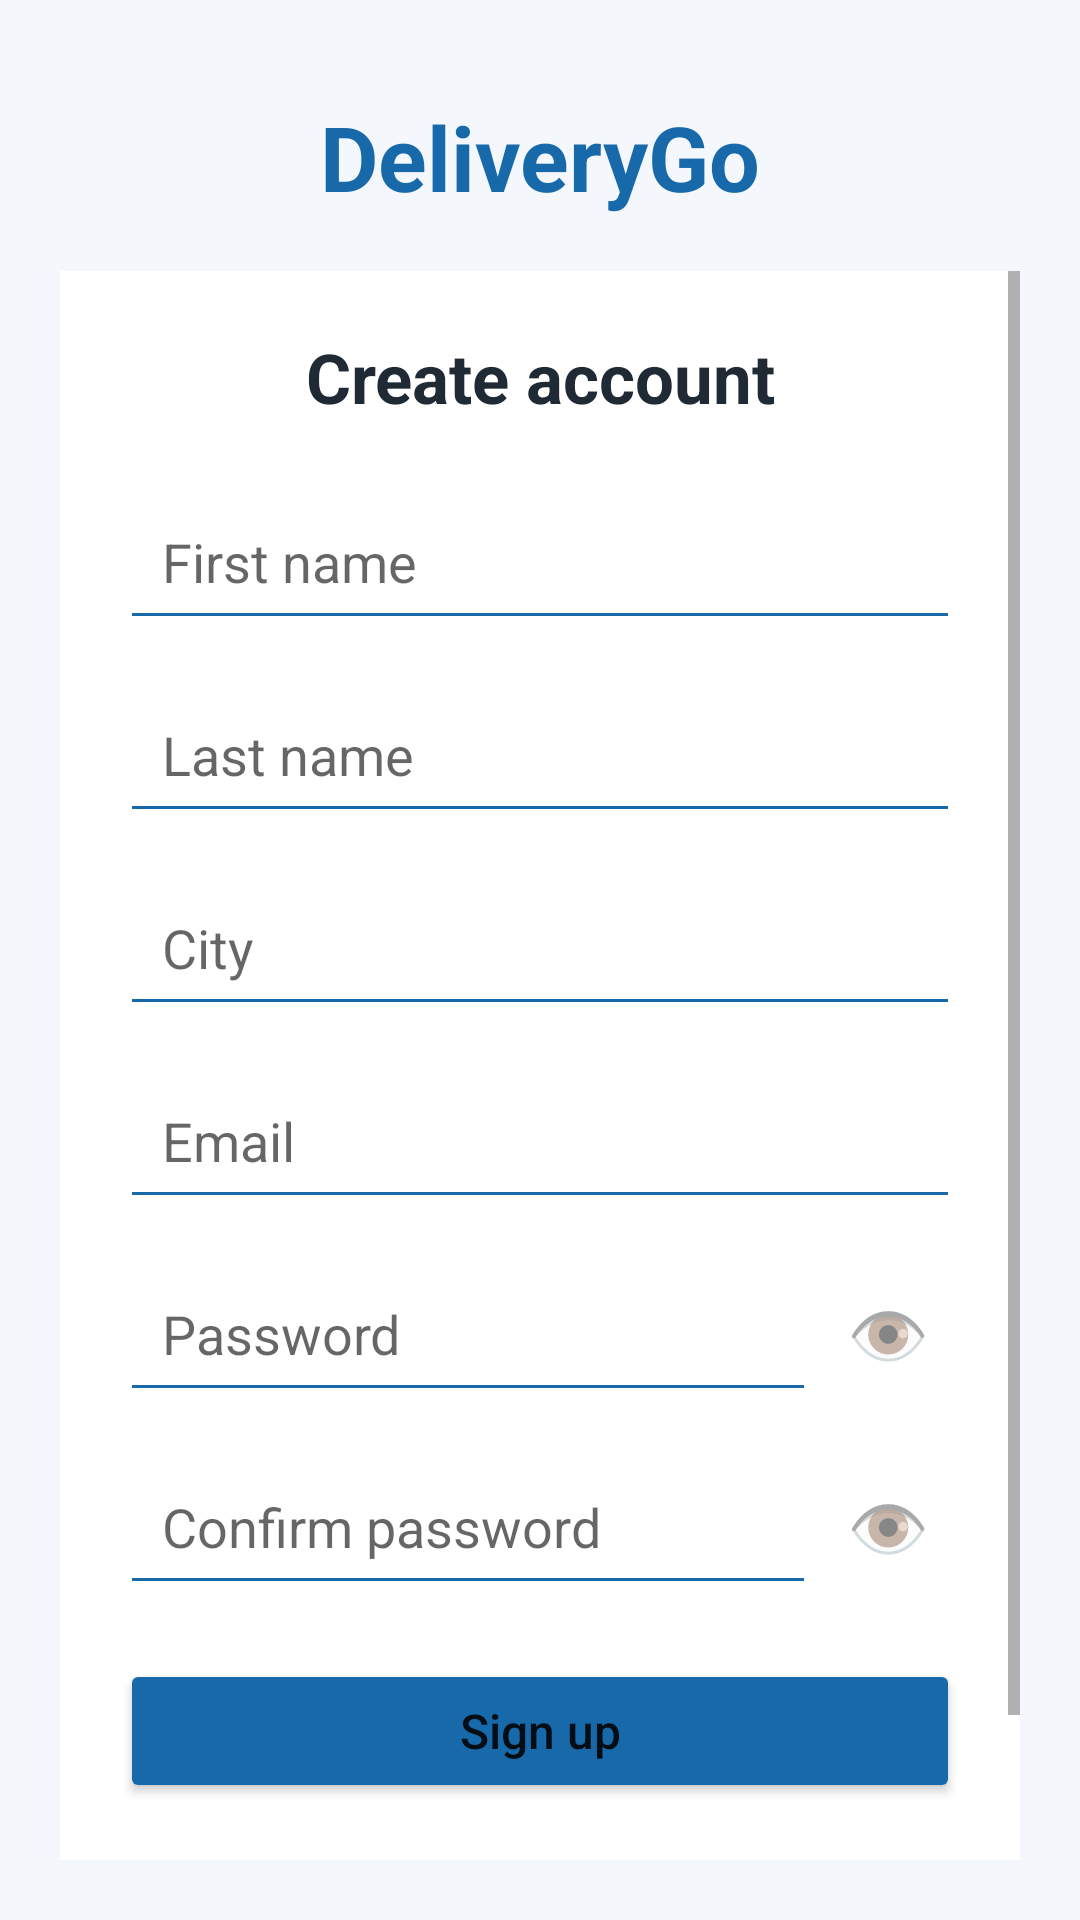

Here is an Android app screen rendered from its layout file. Give the layout XML and the strings, colors and styles it references.
<!-- AndroidManifest.xml: application theme Theme.DeliveryGo -->
<!-- res/layout/activity_register.xml -->
<?xml version="1.0" encoding="utf-8"?>
<LinearLayout xmlns:android="http://schemas.android.com/apk/res/android"
    android:layout_width="match_parent"
    android:layout_height="match_parent"
    android:orientation="vertical"
    android:background="#F4F7FC"
    android:padding="20dp">

    
    <TextView
        android:layout_width="match_parent"
        android:layout_height="wrap_content"
        android:text="@string/app_name"
        android:textSize="30sp"
        android:textStyle="bold"
        android:textColor="#1769AA"
        android:gravity="center"
        android:paddingTop="12dp"
        android:paddingBottom="18dp" />

    
    <ScrollView
        android:layout_width="match_parent"
        android:layout_height="0dp"
        android:layout_weight="1"
        android:fillViewport="true"
        android:clipToPadding="false"
        android:scrollbars="vertical">

        <LinearLayout
            android:layout_width="match_parent"
            android:layout_height="wrap_content"
            android:orientation="vertical"
            android:background="#FFFFFF"
            android:padding="20dp">

            <TextView
                android:layout_width="match_parent"
                android:layout_height="wrap_content"
                android:text="@string/register_title"
                android:textSize="23sp"
                android:textStyle="bold"
                android:textColor="#202A35"
                android:gravity="center"
                android:layout_marginBottom="20dp" />

            <EditText
                android:id="@+id/etFirstName"
                android:layout_width="match_parent"
                android:layout_height="wrap_content"
                android:minHeight="48dp"
                android:hint="@string/hint_first_name"
                android:inputType="textPersonName|textCapWords"
                android:autofillHints="personGivenName"
                android:imeOptions="actionNext"
                android:textColor="#202A35"
                android:padding="14dp"
                android:layout_marginBottom="12dp"
                android:backgroundTint="#1769AA" />

            <EditText
                android:id="@+id/etLastName"
                android:layout_width="match_parent"
                android:layout_height="wrap_content"
                android:minHeight="48dp"
                android:hint="@string/hint_last_name"
                android:inputType="textPersonName|textCapWords"
                android:autofillHints="personFamilyName"
                android:imeOptions="actionNext"
                android:textColor="#202A35"
                android:padding="14dp"
                android:layout_marginBottom="12dp"
                android:backgroundTint="#1769AA" />

            <EditText
                android:id="@+id/etCity"
                android:layout_width="match_parent"
                android:layout_height="wrap_content"
                android:minHeight="48dp"
                android:hint="@string/hint_city"
                android:inputType="textCapWords"
                android:imeOptions="actionNext"
                android:textColor="#202A35"
                android:padding="14dp"
                android:layout_marginBottom="12dp"
                android:backgroundTint="#1769AA" />

            <EditText
                android:id="@+id/etRegisterEmail"
                android:layout_width="match_parent"
                android:layout_height="wrap_content"
                android:minHeight="48dp"
                android:hint="@string/hint_email"
                android:inputType="textEmailAddress"
                android:autofillHints="emailAddress"
                android:imeOptions="actionNext"
                android:textColor="#202A35"
                android:padding="14dp"
                android:layout_marginBottom="12dp"
                android:backgroundTint="#1769AA" />

            
            <LinearLayout
                android:layout_width="match_parent"
                android:layout_height="wrap_content"
                android:orientation="horizontal"
                android:gravity="center_vertical"
                android:layout_marginBottom="12dp">

                <EditText
                    android:id="@+id/etRegisterPassword"
                    android:layout_width="0dp"
                    android:layout_height="wrap_content"
                    android:layout_weight="1"
                    android:minHeight="48dp"
                    android:hint="@string/hint_password"
                    android:inputType="textPassword"
                    android:autofillHints="newPassword"
                    android:imeOptions="actionNext"
                    android:textColor="#202A35"
                    android:padding="14dp"
                    android:backgroundTint="#1769AA" />

                <TextView
                    android:id="@+id/toggleRegisterPassword"
                    android:layout_width="48dp"
                    android:layout_height="48dp"
                    android:text="👁"
                    android:textSize="22sp"
                    android:gravity="center"
                    android:contentDescription="@string/toggle_password_description"
                    android:clickable="true"
                    android:focusable="true" />
            </LinearLayout>

            
            <LinearLayout
                android:layout_width="match_parent"
                android:layout_height="wrap_content"
                android:orientation="horizontal"
                android:gravity="center_vertical"
                android:layout_marginBottom="18dp">

                <EditText
                    android:id="@+id/etConfirmPassword"
                    android:layout_width="0dp"
                    android:layout_height="wrap_content"
                    android:layout_weight="1"
                    android:minHeight="48dp"
                    android:hint="@string/hint_confirm_password"
                    android:inputType="textPassword"
                    android:autofillHints="newPassword"
                    android:imeOptions="actionDone"
                    android:textColor="#202A35"
                    android:padding="14dp"
                    android:backgroundTint="#1769AA" />

                <TextView
                    android:id="@+id/toggleConfirmPassword"
                    android:layout_width="48dp"
                    android:layout_height="48dp"
                    android:text="👁"
                    android:textSize="22sp"
                    android:gravity="center"
                    android:contentDescription="@string/toggle_confirm_description"
                    android:clickable="true"
                    android:focusable="true" />
            </LinearLayout>

            <ProgressBar
                android:id="@+id/registerProgressBar"
                android:layout_width="wrap_content"
                android:layout_height="wrap_content"
                android:layout_gravity="center"
                android:visibility="gone"
                android:layout_marginBottom="12dp" />

            <Button
                android:id="@+id/btnRegister"
                android:layout_width="match_parent"
                android:layout_height="wrap_content"
                android:minHeight="48dp"
                android:text="@string/btn_register"
                android:textAllCaps="false"
                android:textSize="16sp"
                android:padding="13dp"
                android:backgroundTint="#1769AA" />

            <TextView
                android:id="@+id/tvBackToLogin"
                android:layout_width="match_parent"
                android:layout_height="wrap_content"
                android:minHeight="48dp"
                android:text="@string/back_to_login"
                android:textColor="#1769AA"
                android:textSize="15sp"
                android:gravity="center"
                android:padding="16dp"
                android:clickable="true"
                android:focusable="true" />

        </LinearLayout>
    </ScrollView>

</LinearLayout>
<!-- resources referenced by this layout -->
<resources>
  <string name="app_name">DeliveryGo</string>
  <string name="back_to_login">Back to login</string>
  <string name="btn_register">Sign up</string>
  <string name="hint_city">City</string>
  <string name="hint_confirm_password">Confirm password</string>
  <string name="hint_email">Email</string>
  <string name="hint_first_name">First name</string>
  <string name="hint_last_name">Last name</string>
  <string name="hint_password">Password</string>
  <string name="register_title">Create account</string>
  <string name="toggle_confirm_description">Show/hide confirmation</string>
  <string name="toggle_password_description">Show/hide password</string>
  <style name="Theme.DeliveryGo" parent="Theme.MaterialComponents.DayNight.NoActionBar">
          <item name="colorPrimary">@color/purple_500</item>
          <item name="colorPrimaryVariant">@color/purple_700</item>
          <item name="colorOnPrimary">@color/white</item>
      </style>
  <color name="purple_500">#FF6200EE</color>
  <color name="purple_700">#FF3700B3</color>
  <color name="white">#FFFFFFFF</color>
</resources>
